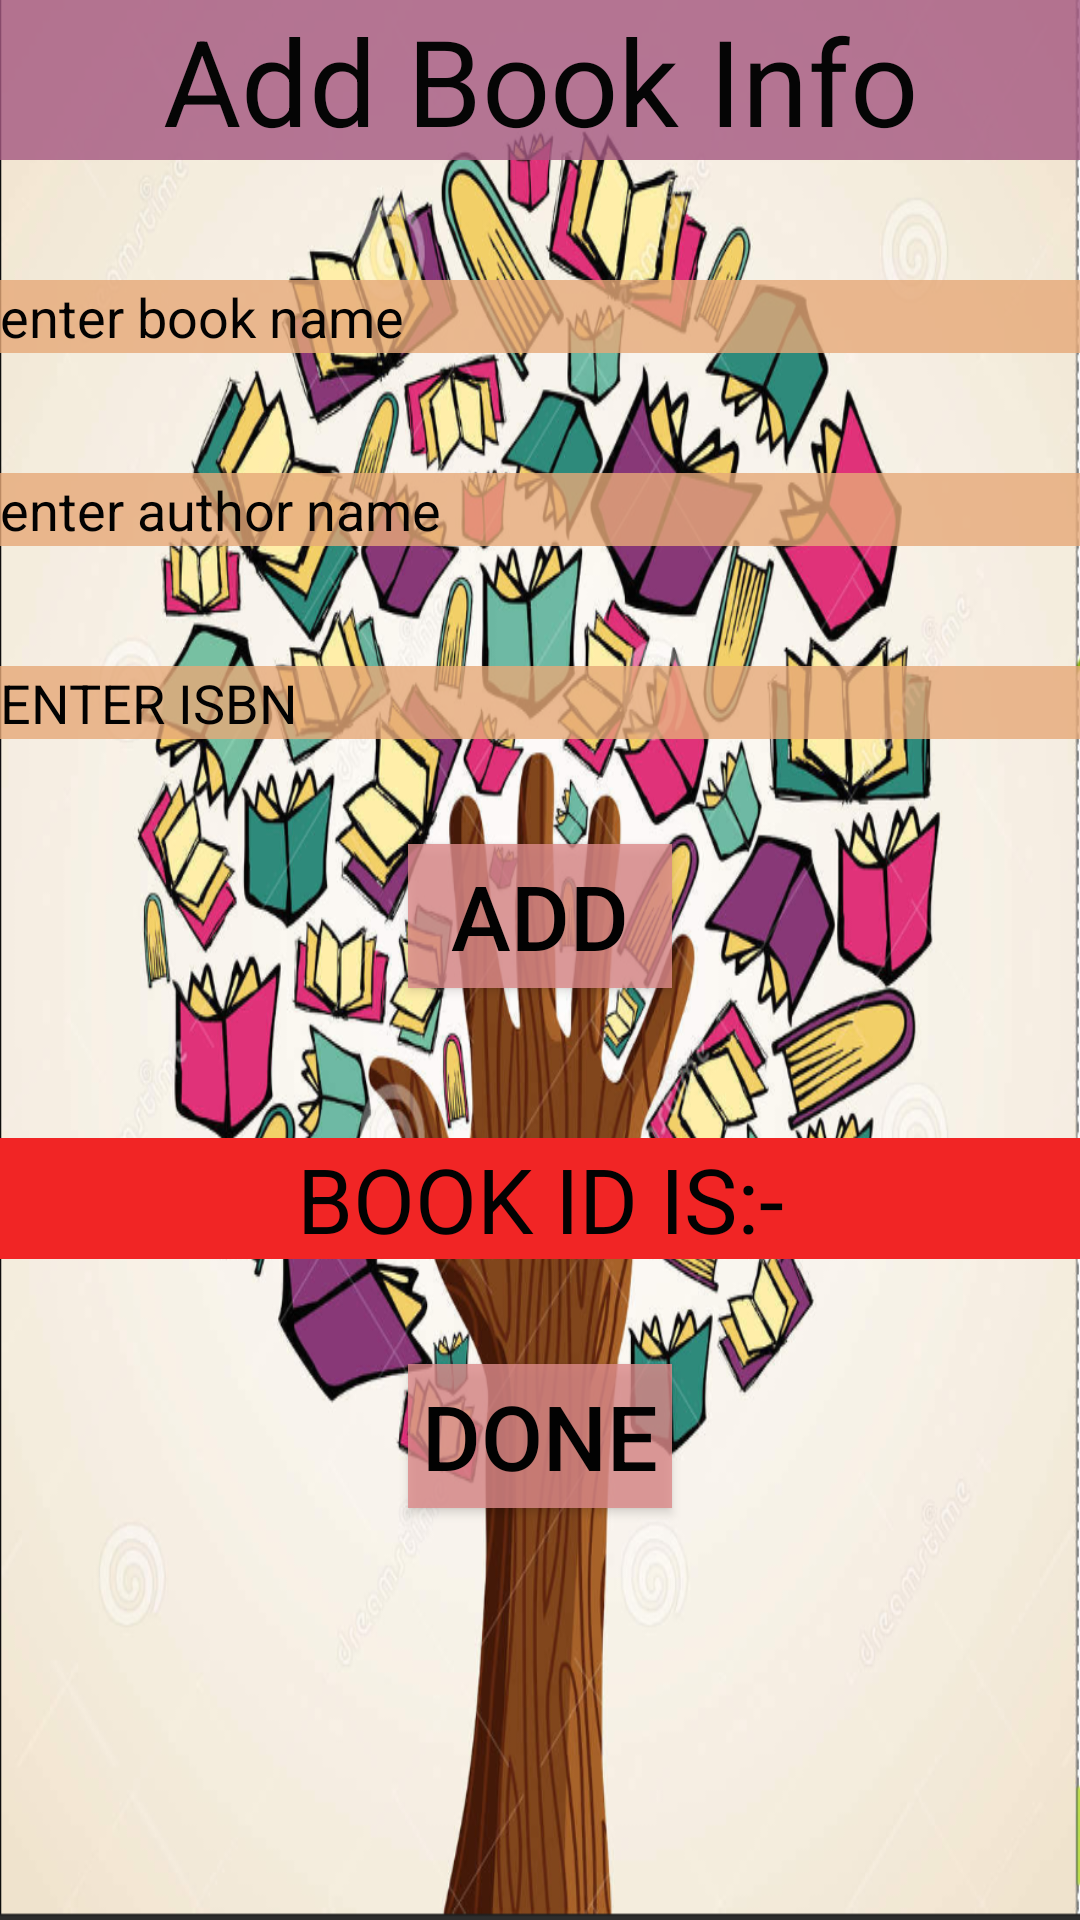

Android layout source for this screen:
<!-- AndroidManifest.xml: application theme AppTheme -->
<!-- res/layout/add_bookn.xml -->
<?xml version="1.0" encoding="utf-8"?>
<LinearLayout
    xmlns:android="http://schemas.android.com/apk/res/android" android:layout_width="match_parent"
    android:layout_height="match_parent"
    android:orientation="vertical"
    android:background="@drawable/backg3">
    <TextView
        android:layout_width="match_parent"
        android:layout_height="wrap_content"
        android:text="Add Book Info"
        android:textSize="40dp"
        android:textAlignment="center"
        android:layout_gravity="center"
        android:textColor="#050505"
        android:background="#CEA55981"
        />

    <EditText
        android:id="@+id/B_name"
        android:layout_width="match_parent"
        android:layout_height="wrap_content"
        android:layout_gravity="center"
        android:layout_marginTop="40dp"
        android:background="#CCE6A978"
        android:hint="enter book name"
        android:textColor="#020202"
        android:textColorHint="#020202"
        android:inputType="textCapSentences"
        />

    <EditText
    android:id="@+id/B_author"
    android:layout_width="match_parent"
    android:layout_height="wrap_content"
    android:layout_gravity="center"
    android:layout_marginTop="40dp"
    android:background="#CCE6A978"
    android:hint="enter author name"
    android:textColor="#020202"
    android:textColorHint="#020202"
        android:inputType="textCapSentences"/>
    <EditText
        android:id="@+id/B_ISBN"
        android:layout_width="match_parent"
        android:layout_height="wrap_content"
        android:layout_gravity="center"
        android:layout_marginTop="40dp"
        android:background="#CCE6A978"
        android:hint="ENTER ISBN"
        android:textColor="#020202"
        android:textColorHint="#020202"
        android:inputType="number"/>

    <Button
        android:id="@+id/add"
        android:layout_width="wrap_content"
        android:layout_height="wrap_content"
        android:text="add"
        android:layout_marginTop="35dp"
        android:layout_gravity="center"
        android:background="#CDDC8A8A"
        android:textSize="30sp"
        android:textColor="#020202"
        />

    <TextView
        android:id="@+id/tvadd"
        android:layout_width="match_parent"
        android:layout_height="wrap_content"
        android:background="#F12525"
        android:textSize="30sp"
        android:text="BOOK ID IS:-"
        android:textAlignment="center"
        android:layout_gravity="center"
        android:layout_marginTop="50dp"
        android:textColor="#020202"
        />
    <Button
        android:id="@+id/done"
        android:layout_width="wrap_content"
        android:layout_height="wrap_content"
        android:layout_gravity="center"
        android:text="Done"
        android:background="#CDDC8A8A"
        android:textSize="30sp"
        android:layout_marginTop="35dp"
        android:textColor="#020202"
        />




</LinearLayout>
<!-- resources referenced by this layout -->
<resources>
  <!-- drawable backg3: png bitmap (drawable, 959981 bytes) -->
  <style name="AppTheme" parent="Theme.AppCompat.Light.DarkActionBar">
          
          <item name="colorPrimary">@color/colorPrimary</item>
          <item name="colorPrimaryDark">@color/colorPrimaryDark</item>
          <item name="colorAccent">@color/colorAccent</item>
      </style>
  <!-- not gathered from this repository: default colours our renderer supplied (Android Studio template values) -->
  <color name="colorPrimary">#FF6200EE</color>
  <color name="colorPrimaryDark">#FF3700B3</color>
  <color name="colorAccent">#FF03DAC5</color>
</resources>
